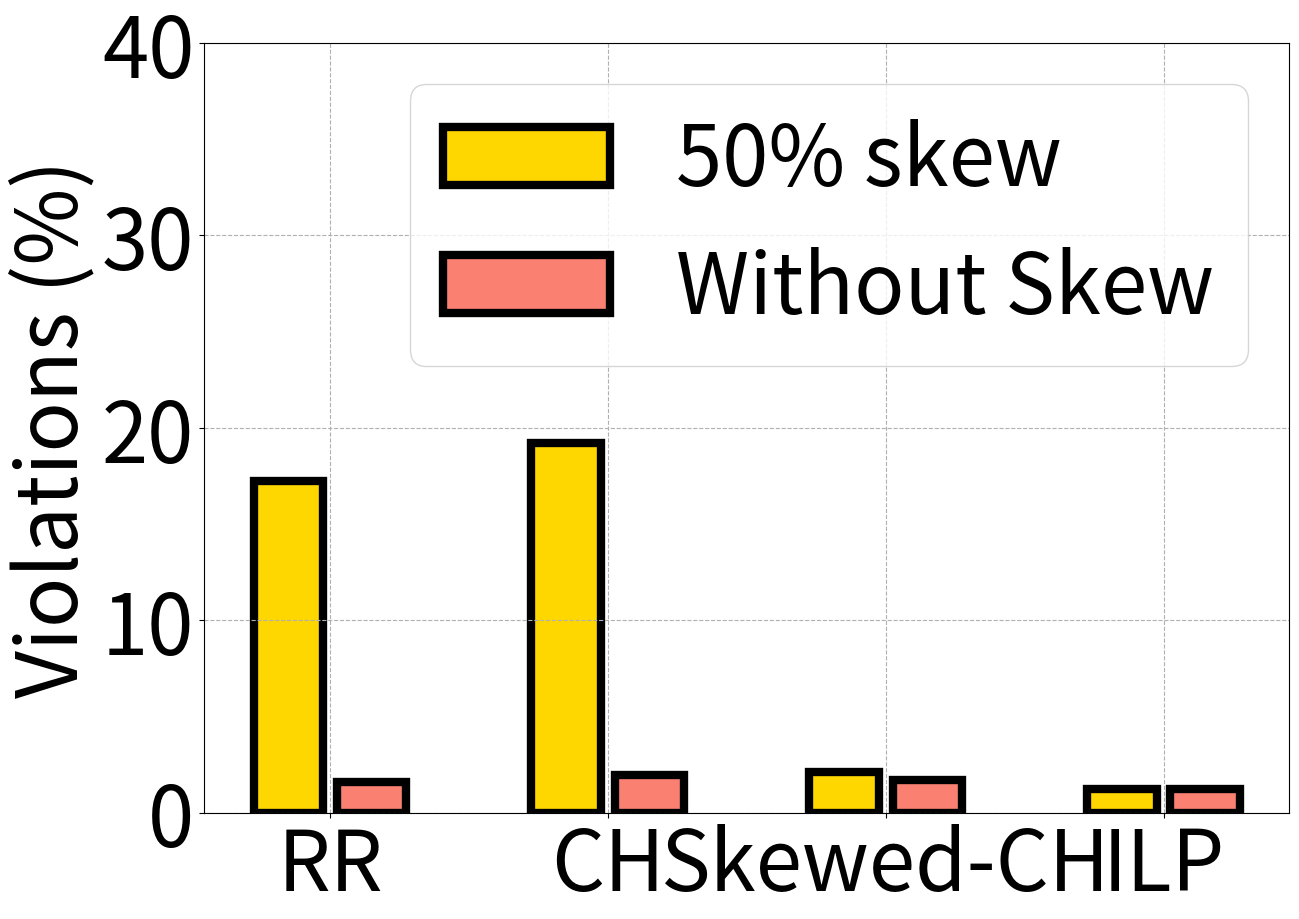

Write Python code to recreate this figure.
import numpy as np
import matplotlib
import matplotlib.pyplot as plt

matplotlib.rcParams.update({'font.size':60})
matplotlib.rcParams['figure.figsize'] = 14, 10

s1 = [1.62, 1.95, 1.7, 1.25]
s2 = [17.25, 19.23, 2.1, 1.25]
stds1 = [5, 2, 1, 1]
stds2 = [5, 2, 1, 1]

ind = np.arange(4)  # the x locations for the groups
width = 0.25
fig, ax1 = plt.subplots()
#fig.tight_layout()
#fig.subplots_adjust(left=0.1, bottom=0.4, right=0.95)

rects1 = ax1.bar(ind, s2, width, edgecolor='k', color='gold', linewidth=6, capsize=10, label='50% skew')
rects2 = ax1.bar(ind+width+0.05, s1, width, edgecolor='k', color='salmon', linewidth=6, capsize=10, label='Without Skew')

plt.xticks(np.arange(len(s1))+0.15, ['RR', 'CH', 'Skewed-CH', 'ILP'])
plt.ylabel('Violations (%)')
ax1.grid(linestyle='--')
plt.legend()
plt.ylim([0, 40])
plt.savefig("./violations-all.pdf", bbox_inches='tight')
plt.show()
